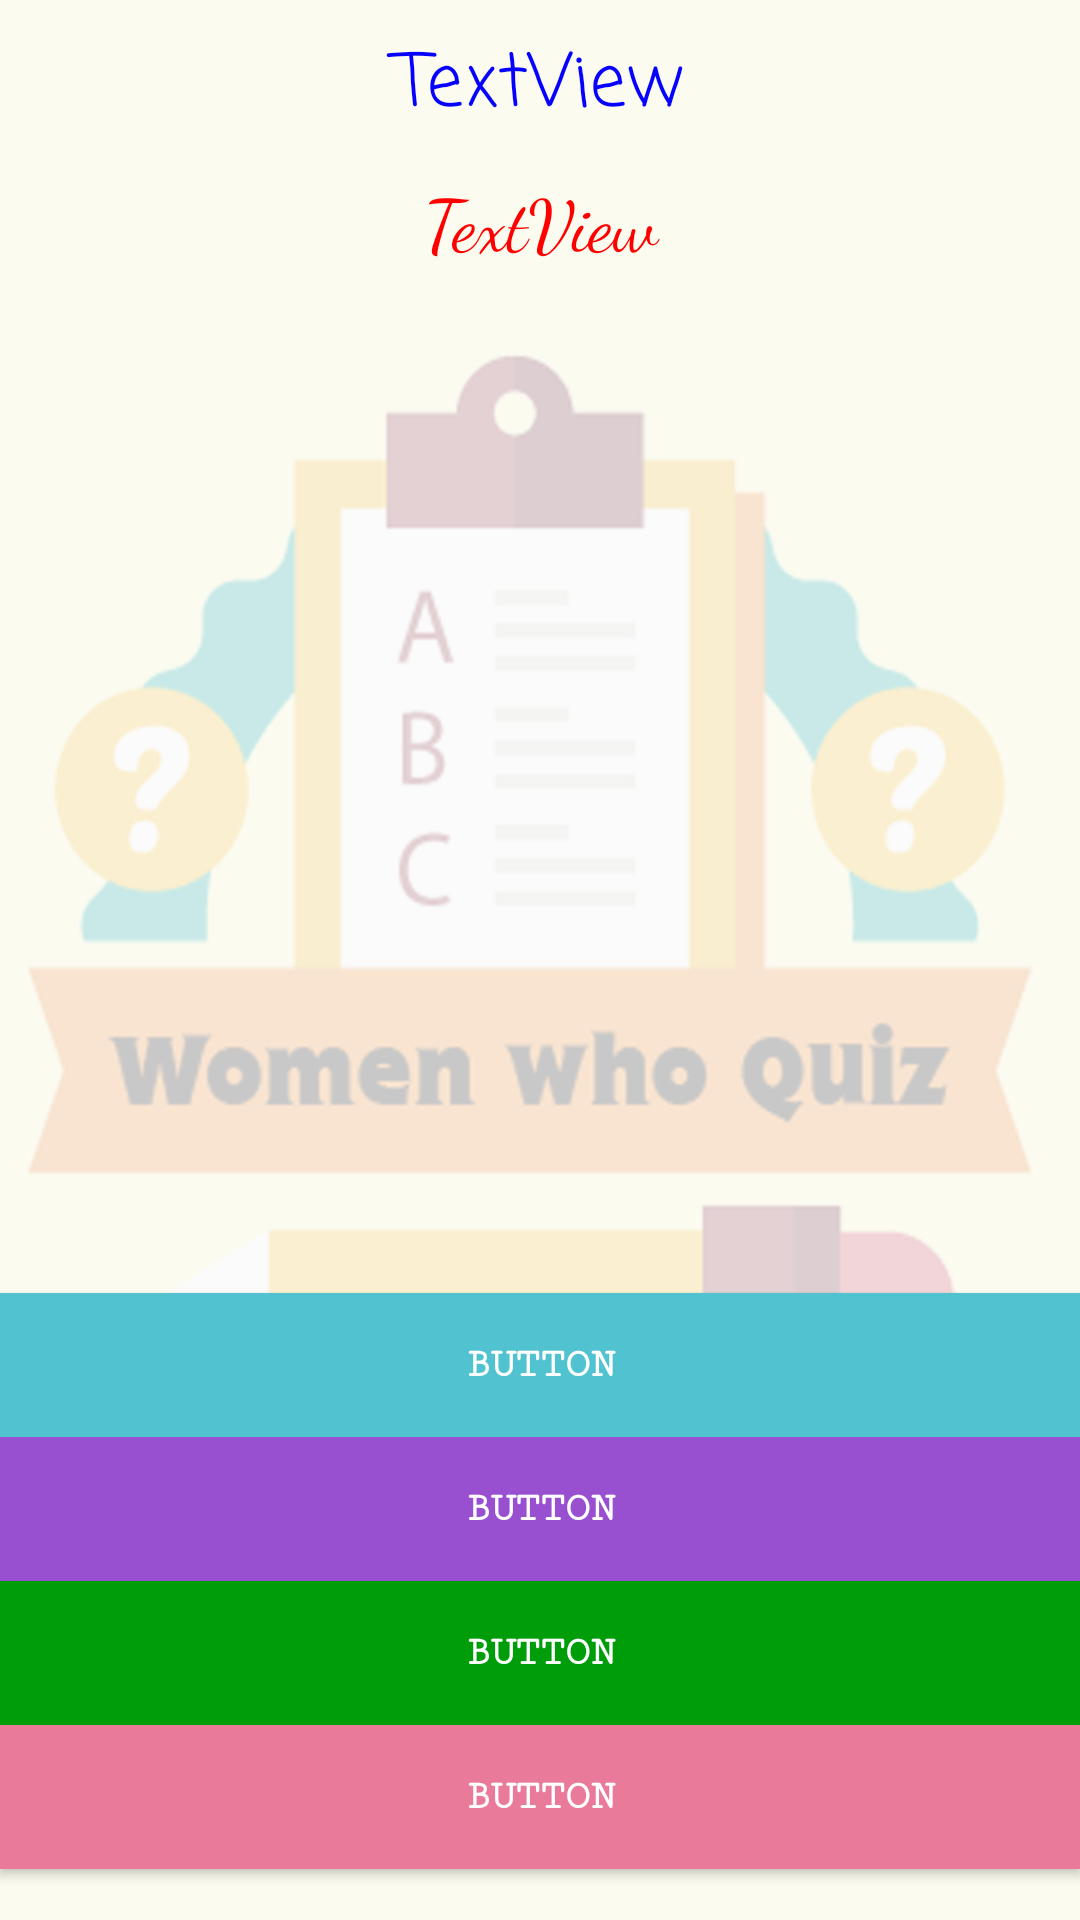

Layout XML and referenced resources for this Android screen:
<!-- AndroidManifest.xml: application theme AppTheme -->
<!-- res/layout/newlayout.xml -->
<?xml version="1.0" encoding="utf-8"?>

<RelativeLayout xmlns:android="http://schemas.android.com/apk/res/android"
    android:layout_width="match_parent"
    android:layout_height="match_parent"
    android:background="@drawable/bgimage">

    <Button
        android:id="@+id/answer4"
        android:layout_width="match_parent"
        android:layout_height="wrap_content"
        android:layout_alignParentBottom="true"
        android:layout_alignParentLeft="true"
        android:layout_alignParentStart="true"
        android:textColor="#ffffff"
        android:fontFamily="serif-monospace"
        android:textStyle="bold"
        android:background="#e97a99"
        android:layout_marginBottom="17dp"
        android:text="Button" />

    <Button
        android:id="@+id/answer3"
        android:layout_width="match_parent"
        android:layout_height="wrap_content"
        android:layout_above="@+id/answer4"
        android:layout_alignParentLeft="true"
        android:layout_alignParentStart="true"
        android:textColor="#ffffff"
        android:fontFamily="serif-monospace"
        android:textStyle="bold"
        android:background="#009d0b"
        android:text="Button" />

    <Button
        android:id="@+id/answer2"
        android:layout_width="match_parent"
        android:layout_height="wrap_content"
        android:layout_above="@+id/answer3"
        android:layout_alignParentLeft="true"
        android:layout_alignParentStart="true"
        android:textColor="#ffffff"
        android:fontFamily="serif-monospace"
        android:textStyle="bold"
        android:background="#9850d0"
        android:text="Button" />

    <Button
        android:id="@+id/answer1"
        android:layout_width="match_parent"
        android:layout_height="wrap_content"
        android:layout_above="@+id/answer2"
        android:layout_centerHorizontal="true"
        android:textColor="#ffffff"
        android:fontFamily="serif-monospace"
        android:textStyle="bold"
        android:background="#50c2d0"
        android:text="Button" />

    <TextView
        android:id="@+id/score"
        android:layout_width="match_parent"
        android:layout_height="wrap_content"
        android:layout_alignParentLeft="true"
        android:layout_alignParentStart="true"
        android:layout_alignParentTop="true"
        android:layout_centerHorizontal="true"
        android:gravity="center"
        android:text="TextView"
        android:textColor="#0600ff"
        android:fontFamily="casual"
        android:paddingBottom="10dp"
        android:paddingTop="10dp"
        android:textSize="24dp" />


    <TextView
        android:id="@+id/question"
        android:layout_width="match_parent"
        android:layout_height="wrap_content"
        android:layout_alignParentLeft="true"
        android:layout_alignParentStart="true"
        android:layout_below="@+id/score"
        android:layout_centerHorizontal="true"
        android:gravity="center"
        android:text="TextView"
        android:fontFamily="cursive"
        android:textColor="#ff0000"
        android:textSize="24dp" />

</RelativeLayout>
<!-- resources referenced by this layout -->
<resources>
  <!-- drawable bgimage: png bitmap (drawable, 146040 bytes) -->
  <style name="AppTheme" parent="Theme.AppCompat.Light.DarkActionBar">
          
          <item name="colorPrimary">@color/colorPrimary</item>
          <item name="colorPrimaryDark">@color/colorPrimaryDark</item>
          <item name="colorAccent">@color/colorAccent</item>
      </style>
  <color name="colorPrimary">#3F51B5</color>
  <color name="colorPrimaryDark">#303F9F</color>
  <color name="colorAccent">#FF4081</color>
</resources>
